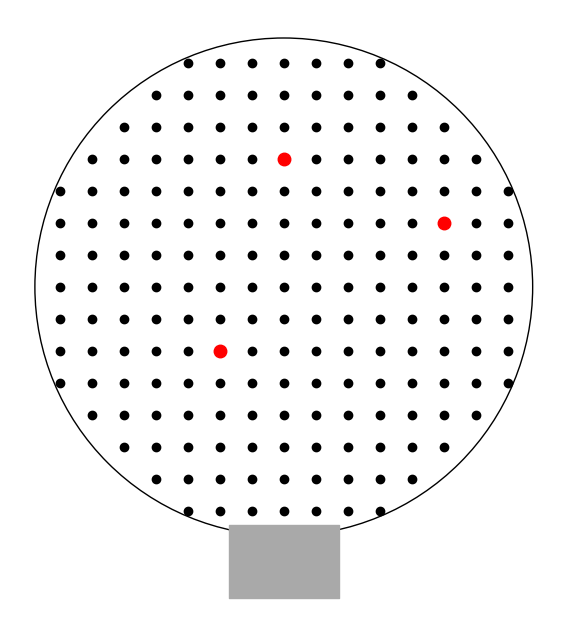

Python code for this plot:
import matplotlib.pyplot as plt
import numpy as np


def plot_grid_with_circle_and_random_dots():
    # Create a 15x15 grid of dots within the circle
    x = np.linspace(-7, 7, 17)
    y = np.linspace(-7, 7, 17)
    X, Y = np.meshgrid(x, y)

    # Calculate the circle parameters with an offset
    radius = 6.8  # Radius of the circle
    circle_center = (0, 0)  # Center of the circle

    # Create a mask to display only the dots within the circle
    circle_mask = (X**2 + Y**2) <= radius**2

    # Plot the grid of dots within the circle
    plt.figure(figsize=(8, 8))
    plt.plot(X[circle_mask], Y[circle_mask], "o", color="k", markersize=6)

    # Plot the circle
    circle = plt.Circle(circle_center, radius, color="black", fill=False)
    plt.gca().add_patch(circle)

    # Randomly pick 3 dots within the circle
    num_dots = 3
    chosen_indices = np.random.choice(np.sum(circle_mask), size=num_dots, replace=False)
    chosen_dots = np.argwhere(circle_mask)
    chosen_dots = chosen_dots[chosen_indices]

    # Ensure minimum separation of 4 dots between the randomly chosen dots
    min_separation = 4
    for i in range(num_dots):
        for j in range(i + 1, num_dots):
            while np.linalg.norm(chosen_dots[i] - chosen_dots[j]) < min_separation:
                chosen_indices[j] = np.random.choice(np.sum(circle_mask), size=1)[0]
                chosen_dots[j] = np.argwhere(circle_mask)[chosen_indices[j]]

    # Color the randomly chosen dots red and make them slightly larger
    for dot in chosen_dots:
        plt.plot(X[dot[0], dot[1]], Y[dot[0], dot[1]], "o", color="red", markersize=9)

    # Draw a grey box at the bottom
    plt.fill_between([-1.5, 1.5], -8.5, -6.5, color="darkgray", alpha=1)

    plt.gca().set_aspect("equal", adjustable="box")
    plt.axis("off")
    plt.show()


plot_grid_with_circle_and_random_dots()
